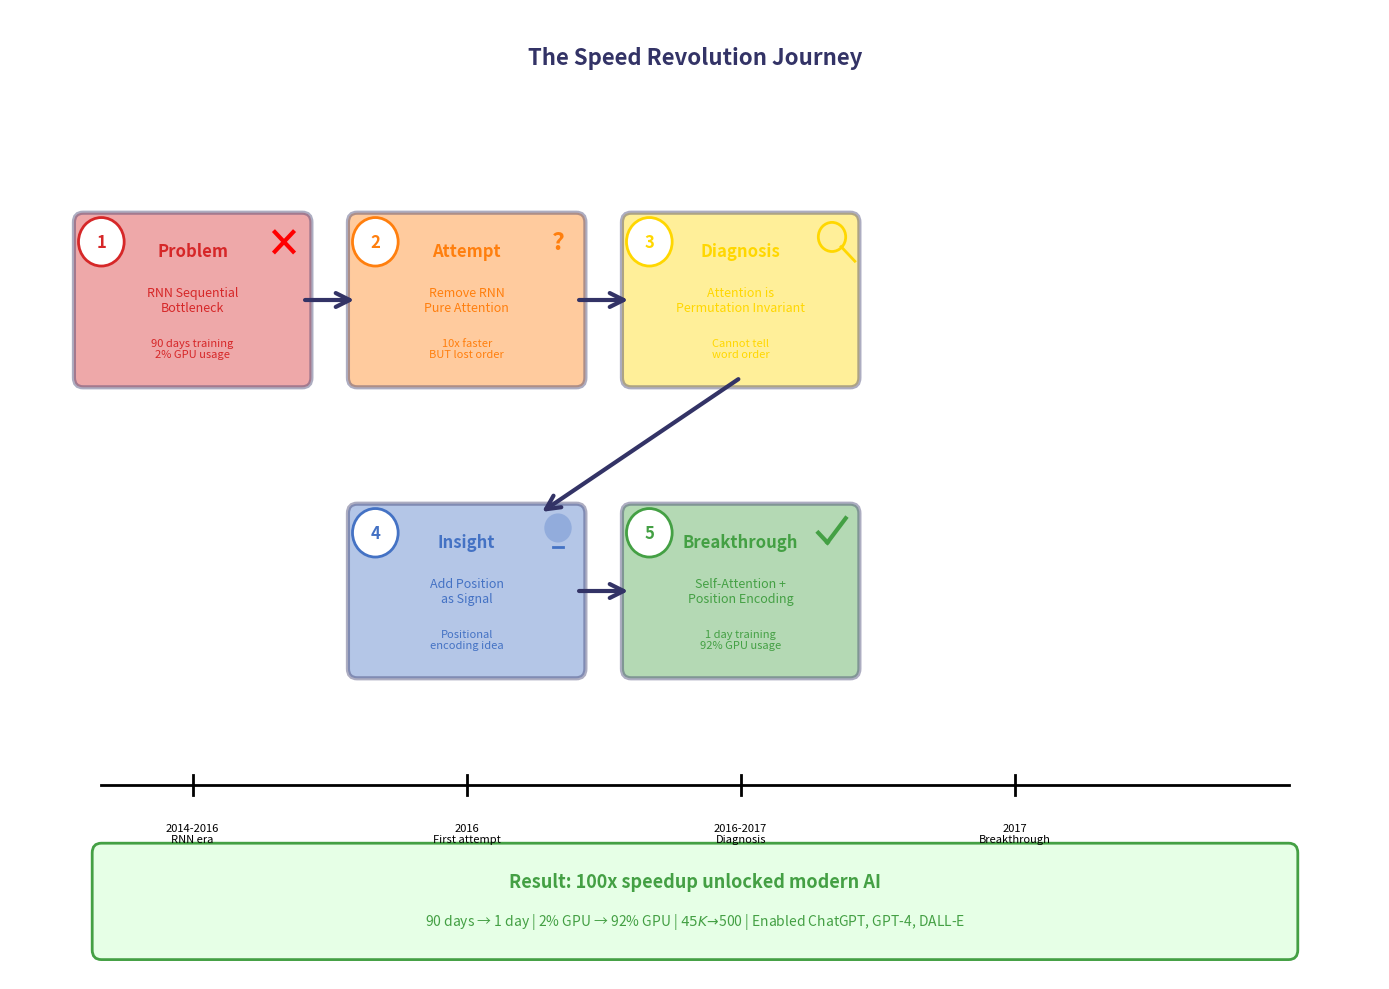

Reproduce this figure in Python. (Note: this script raises an exception after producing the figure.)
"""
Generate Speed Revolution Journey Flowchart
Week 5 Transformers - For Slide 26 (Summary)
5-step flowchart: Problem → Attempt → Diagnosis → Insight → Breakthrough
"""

import matplotlib.pyplot as plt
import matplotlib.patches as mpatches
from matplotlib.patches import FancyBboxPatch, Circle, FancyArrowPatch, Polygon
import numpy as np

# Template colors
COLOR_RED = '#D62728'
COLOR_ORANGE = '#FF7F0E'
COLOR_YELLOW = '#FFD700'
COLOR_BLUE = '#4472C4'
COLOR_GREEN = '#44A044'
COLOR_MAIN = '#333366'

# Create figure
fig, ax = plt.subplots(1, 1, figsize=(14, 10))
fig.patch.set_facecolor('white')
ax.set_xlim(0, 15)
ax.set_ylim(0, 10)
ax.axis('off')

# Title
ax.text(7.5, 9.5, 'The Speed Revolution Journey', ha='center', va='center',
        fontsize=16, fontweight='bold', color=COLOR_MAIN)

# 5 Steps with visual flow
steps = [
    # (x, y, title, description, metric, color, icon_type)
    (2, 7, 'Problem', 'RNN Sequential\nBottleneck', '90 days training\n2% GPU usage', COLOR_RED, 'problem'),
    (5, 7, 'Attempt', 'Remove RNN\nPure Attention', '10x faster\nBUT lost order', COLOR_ORANGE, 'attempt'),
    (8, 7, 'Diagnosis', 'Attention is\nPermutation Invariant', 'Cannot tell\nword order', COLOR_YELLOW, 'diagnosis'),
    (5, 4, 'Insight', 'Add Position\nas Signal', 'Positional\nencoding idea', COLOR_BLUE, 'insight'),
    (8, 4, 'Breakthrough', 'Self-Attention +\nPosition Encoding', '1 day training\n92% GPU usage', COLOR_GREEN, 'breakthrough'),
]

for i, (x, y, title, desc, metric, color, icon_type) in enumerate(steps):
    # Step box
    box = FancyBboxPatch((x-1.2, y-0.8), 2.4, 1.6,
                         boxstyle="round,pad=0.1",
                         facecolor=color, edgecolor=COLOR_MAIN,
                         linewidth=3, alpha=0.4)
    ax.add_patch(box)

    # Step number
    num_circle = Circle((x-1.0, y+0.6), 0.25, facecolor='white',
                        edgecolor=color, linewidth=2)
    ax.add_patch(num_circle)
    ax.text(x-1.0, y+0.6, str(i+1), ha='center', va='center',
            fontsize=12, fontweight='bold', color=color)

    # Title
    ax.text(x, y+0.5, title, ha='center', va='center',
            fontsize=12, fontweight='bold', color=color)

    # Description
    ax.text(x, y+0.0, desc, ha='center', va='center',
            fontsize=9, color=color)

    # Metric
    ax.text(x, y-0.5, metric, ha='center', va='center',
            fontsize=8, color=color, style='italic')

    # Icon
    if icon_type == 'problem':
        # X mark
        ax.plot([x+0.9, x+1.1], [y+0.5, y+0.7], 'r-', linewidth=3)
        ax.plot([x+0.9, x+1.1], [y+0.7, y+0.5], 'r-', linewidth=3)
    elif icon_type == 'attempt':
        # Question mark
        ax.text(x+1.0, y+0.6, '?', ha='center', va='center',
                fontsize=18, fontweight='bold', color=color)
    elif icon_type == 'diagnosis':
        # Magnifying glass (circle)
        diag_circle = Circle((x+1.0, y+0.65), 0.15, facecolor='none',
                            edgecolor=color, linewidth=2)
        ax.add_patch(diag_circle)
        ax.plot([x+1.1, x+1.25], [y+0.55, y+0.4], color=color, linewidth=2)
    elif icon_type == 'insight':
        # Light bulb (simplified)
        bulb = Circle((x+1.0, y+0.65), 0.15, facecolor=color, alpha=0.3)
        ax.add_patch(bulb)
        ax.plot([x+0.95, x+1.05], [y+0.45, y+0.45], color=color, linewidth=2)
    elif icon_type == 'breakthrough':
        # Check mark
        ax.plot([x+0.85, x+0.95], [y+0.6, y+0.5], color=color, linewidth=3)
        ax.plot([x+0.95, x+1.15], [y+0.5, y+0.75], color=color, linewidth=3)

# Arrows between steps
# 1 -> 2
arrow1 = FancyArrowPatch((3.2, 7), (3.8, 7),
                        arrowstyle='->', mutation_scale=25,
                        linewidth=3, color=COLOR_MAIN)
ax.add_patch(arrow1)

# 2 -> 3
arrow2 = FancyArrowPatch((6.2, 7), (6.8, 7),
                        arrowstyle='->', mutation_scale=25,
                        linewidth=3, color=COLOR_MAIN)
ax.add_patch(arrow2)

# 3 -> 4 (down)
arrow3 = FancyArrowPatch((8, 6.2), (5.8, 4.8),
                        arrowstyle='->', mutation_scale=25,
                        linewidth=3, color=COLOR_MAIN)
ax.add_patch(arrow3)

# 4 -> 5
arrow4 = FancyArrowPatch((6.2, 4), (6.8, 4),
                        arrowstyle='->', mutation_scale=25,
                        linewidth=3, color=COLOR_MAIN)
ax.add_patch(arrow4)

# Timeline at bottom
timeline_y = 2
ax.plot([1, 14], [timeline_y, timeline_y], 'k-', linewidth=2)

# Timeline markers
timeline_events = [
    (2, '2014-2016\nRNN era'),
    (5, '2016\nFirst attempt'),
    (8, '2016-2017\nDiagnosis'),
    (11, '2017\nBreakthrough'),
]

for x, label in timeline_events:
    ax.plot([x, x], [timeline_y-0.1, timeline_y+0.1], 'k-', linewidth=2)
    ax.text(x, timeline_y-0.5, label, ha='center', va='center',
            fontsize=8, style='italic')

# Key metrics summary at bottom
summary_box = FancyBboxPatch((1, 0.3), 13, 1,
                             boxstyle="round,pad=0.1",
                             facecolor='#E6FFE6', edgecolor=COLOR_GREEN, linewidth=2)
ax.add_patch(summary_box)
ax.text(7.5, 1.0, 'Result: 100x speedup unlocked modern AI', ha='center', va='center',
        fontsize=13, fontweight='bold', color=COLOR_GREEN)
ax.text(7.5, 0.6, '90 days → 1 day | 2% GPU → 92% GPU | $45K → $500 | Enabled ChatGPT, GPT-4, DALL-E', ha='center', va='center',
        fontsize=10, color=COLOR_GREEN)

plt.tight_layout()

# Save figure
output_path = '../figures/sr_25_revolution_journey.pdf'
plt.savefig(output_path, dpi=300, bbox_inches='tight', facecolor='white')
print(f'Saved: {output_path}')

plt.close()
